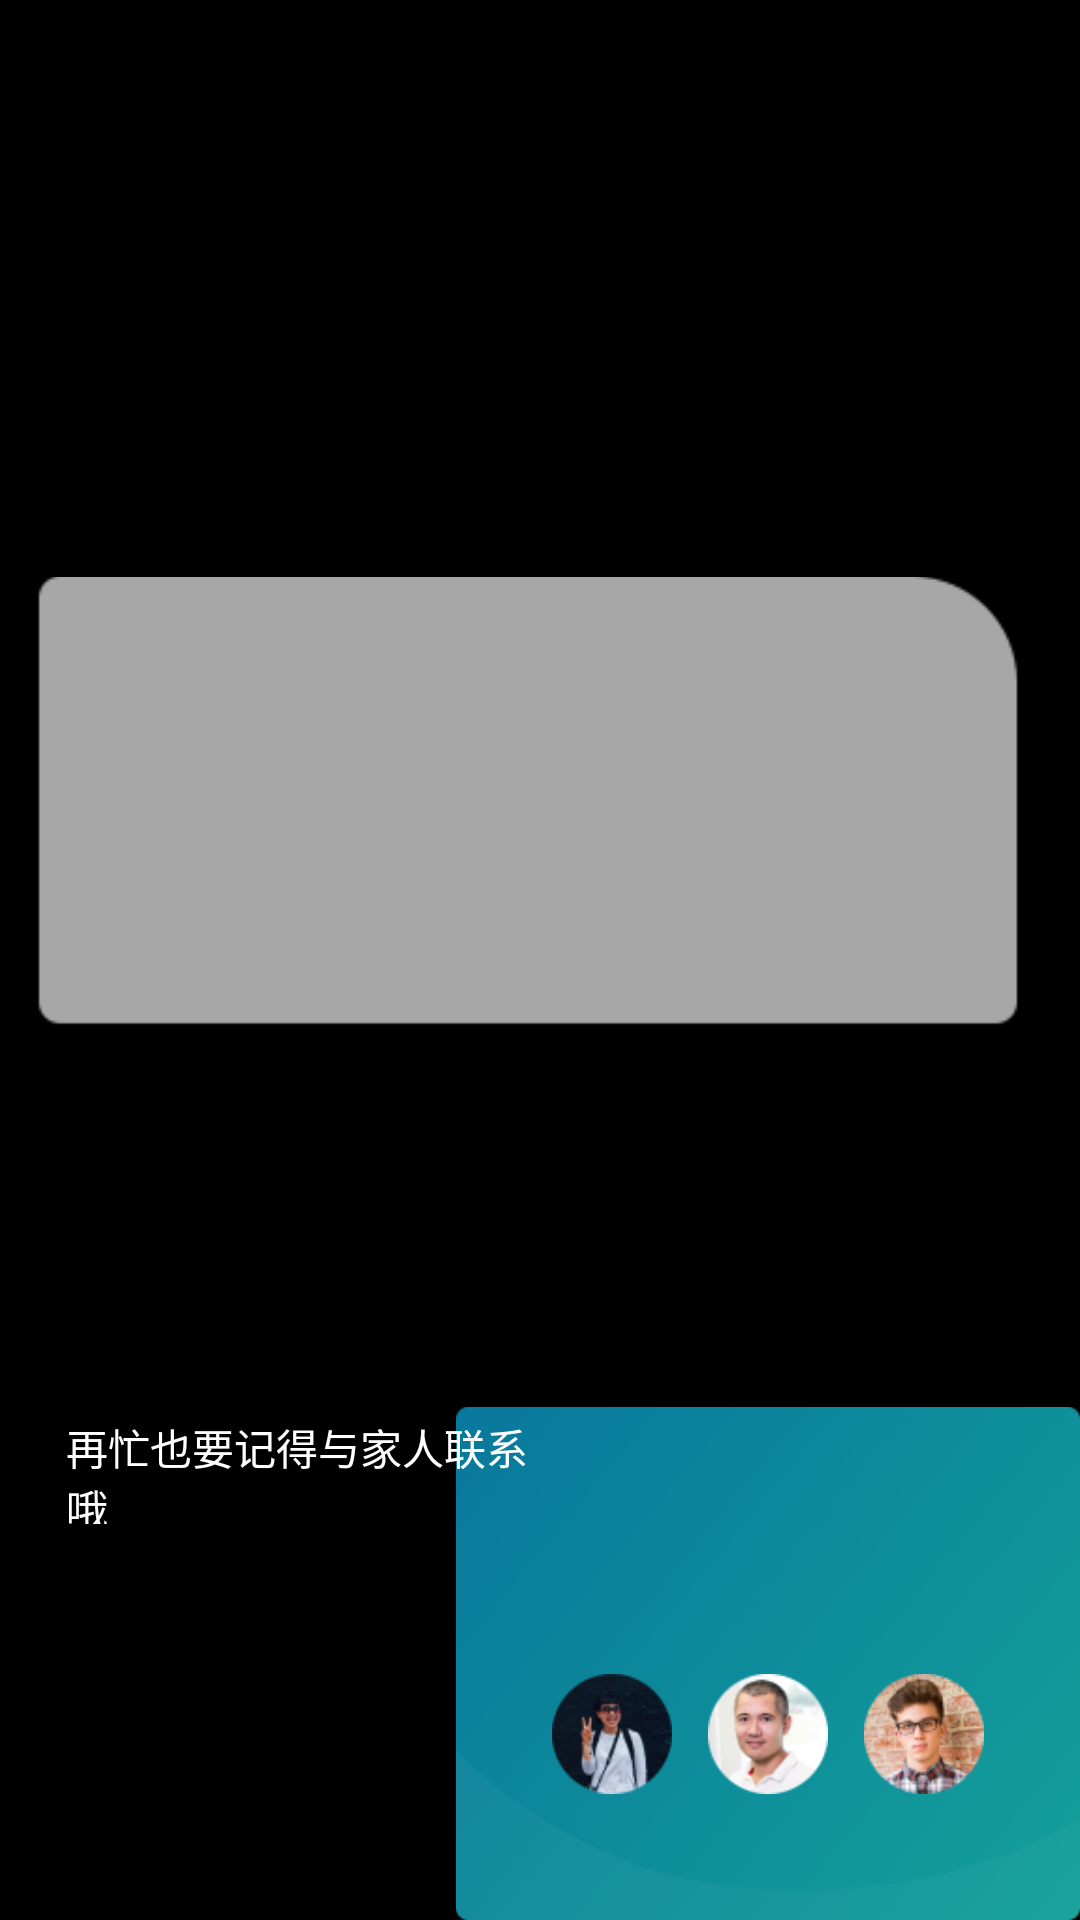

Write the Android layout XML for this screen, with the resource values it uses.
<!-- AndroidManifest.xml: application theme Theme.AodLauncher -->
<!-- res/layout/message_layout_2.xml -->
<?xml version="1.0" encoding="utf-8"?>
<androidx.constraintlayout.widget.ConstraintLayout xmlns:android="http://schemas.android.com/apk/res/android"
    xmlns:app="http://schemas.android.com/apk/res-auto"
    xmlns:tools="http://schemas.android.com/tools"
    android:layout_width="208dp"
    android:layout_height="205dp"
    android:background="#000000">

    <androidx.constraintlayout.widget.ConstraintLayout
        android:id="@+id/constraintLayout"
        android:layout_width="208dp"
        android:layout_height="171dp"
        android:background="@drawable/card_message"
        app:layout_constraintBottom_toBottomOf="parent"
        app:layout_constraintEnd_toEndOf="parent"
        app:layout_constraintHorizontal_bias="1.0"
        app:layout_constraintStart_toStartOf="parent"
        app:layout_constraintTop_toTopOf="parent"
        app:layout_constraintVertical_bias="1.0">

        <ImageView
            android:id="@+id/imageView6"
            android:layout_width="40dp"
            android:layout_height="40dp"
            android:layout_marginStart="32dp"
            android:layout_marginBottom="42dp"
            app:layout_constraintBottom_toBottomOf="parent"
            app:layout_constraintStart_toStartOf="parent"
            app:srcCompat="@drawable/ic_mom_64" />

        <ImageView
            android:id="@+id/imageView8"
            android:layout_width="40dp"
            android:layout_height="40dp"
            android:layout_marginStart="84dp"
            android:layout_marginBottom="42dp"
            app:layout_constraintBottom_toBottomOf="parent"
            app:layout_constraintStart_toStartOf="parent"
            app:srcCompat="@drawable/ic_father_64" />

        <ImageView
            android:id="@+id/imageView9"
            android:layout_width="40dp"
            android:layout_height="40dp"
            android:layout_marginStart="136dp"
            android:layout_marginBottom="42dp"
            app:layout_constraintBottom_toBottomOf="parent"
            app:layout_constraintStart_toStartOf="parent"
            app:srcCompat="@drawable/ic_brother_64" />
    </androidx.constraintlayout.widget.ConstraintLayout>

    <androidx.constraintlayout.widget.ConstraintLayout
        android:layout_width="0dp"
        android:layout_height="0dp"
        android:layout_marginStart="6dp"
        android:layout_marginTop="13dp"
        android:layout_marginBottom="92dp"
        app:layout_constraintBottom_toBottomOf="parent"
        app:layout_constraintEnd_toEndOf="parent"
        app:layout_constraintStart_toStartOf="parent"
        app:layout_constraintTop_toTopOf="parent">

        <androidx.constraintlayout.widget.ConstraintLayout
            android:layout_width="161dp"
            android:layout_height="36dp"
            android:layout_marginStart="16dp"
            android:layout_marginBottom="40dp"
            app:layout_constraintBottom_toBottomOf="parent"
            app:layout_constraintStart_toStartOf="parent">

            <TextView
                android:id="@+id/textView7"
                android:layout_width="0dp"
                android:layout_height="0dp"
                android:gravity="start"
                android:text="再忙也要记得与家人联系哦"
                android:textColor="#FFFFFF"
                app:layout_constraintBottom_toBottomOf="parent"
                app:layout_constraintEnd_toEndOf="parent"
                app:layout_constraintStart_toStartOf="parent"
                app:layout_constraintTop_toTopOf="parent" />
        </androidx.constraintlayout.widget.ConstraintLayout>

        <ImageView
            android:id="@+id/message_blur_image"
            android:layout_width="wrap_content"
            android:layout_height="wrap_content"
            app:layout_constraintBottom_toBottomOf="parent"
            app:layout_constraintEnd_toEndOf="parent"
            app:layout_constraintStart_toStartOf="parent"
            app:layout_constraintTop_toTopOf="parent"
            app:srcCompat="@drawable/rectangle_shadow" />

    </androidx.constraintlayout.widget.ConstraintLayout>

</androidx.constraintlayout.widget.ConstraintLayout>
<!-- resources referenced by this layout -->
<resources>
  <!-- drawable card_message: png bitmap (drawable, 48165 bytes) -->
  <!-- drawable ic_brother_64: png bitmap (drawable, 10414 bytes) -->
  <!-- drawable ic_father_64: png bitmap (drawable, 8032 bytes) -->
  <!-- drawable ic_mom_64: png bitmap (drawable, 8658 bytes) -->
  <!-- drawable rectangle_shadow: png bitmap (drawable, 4736 bytes) -->
  <style name="Theme.AodLauncher" parent="Theme.MaterialComponents.DayNight.NoActionBar">
          
          <item name="colorPrimary">@color/purple_500</item>
          <item name="colorPrimaryVariant">@color/purple_700</item>
          <item name="colorOnPrimary">@color/white</item>
          
          <item name="colorSecondary">@color/teal_200</item>
          <item name="colorSecondaryVariant">@color/teal_700</item>
          <item name="colorOnSecondary">@color/black</item>
          
          <item name="android:statusBarColor" tools:targetApi="l">?attr/colorPrimaryVariant</item>
          
      </style>
  <!-- not gathered from this repository: default colours our renderer supplied (Android Studio template values) -->
  <color name="purple_500">#FF6200EE</color>
  <color name="purple_700">#FF3700B3</color>
  <color name="teal_200">#FF03DAC5</color>
  <color name="teal_700">#FF018786</color>
  <color name="black">#FF000000</color>
  <color name="white">#FFFFFFFF</color>
</resources>
